Run: headless pygame with SDL's dummy video driver; simulated clock (each Clock.tick advances the game by its frame time, no real sleeping); random seed 0; keys injected as events and as key.get_pressed() state; mouse plan: one left click at the window centre at the start of phase 2, then a move to the lower-right quarter at the start of phase 3.
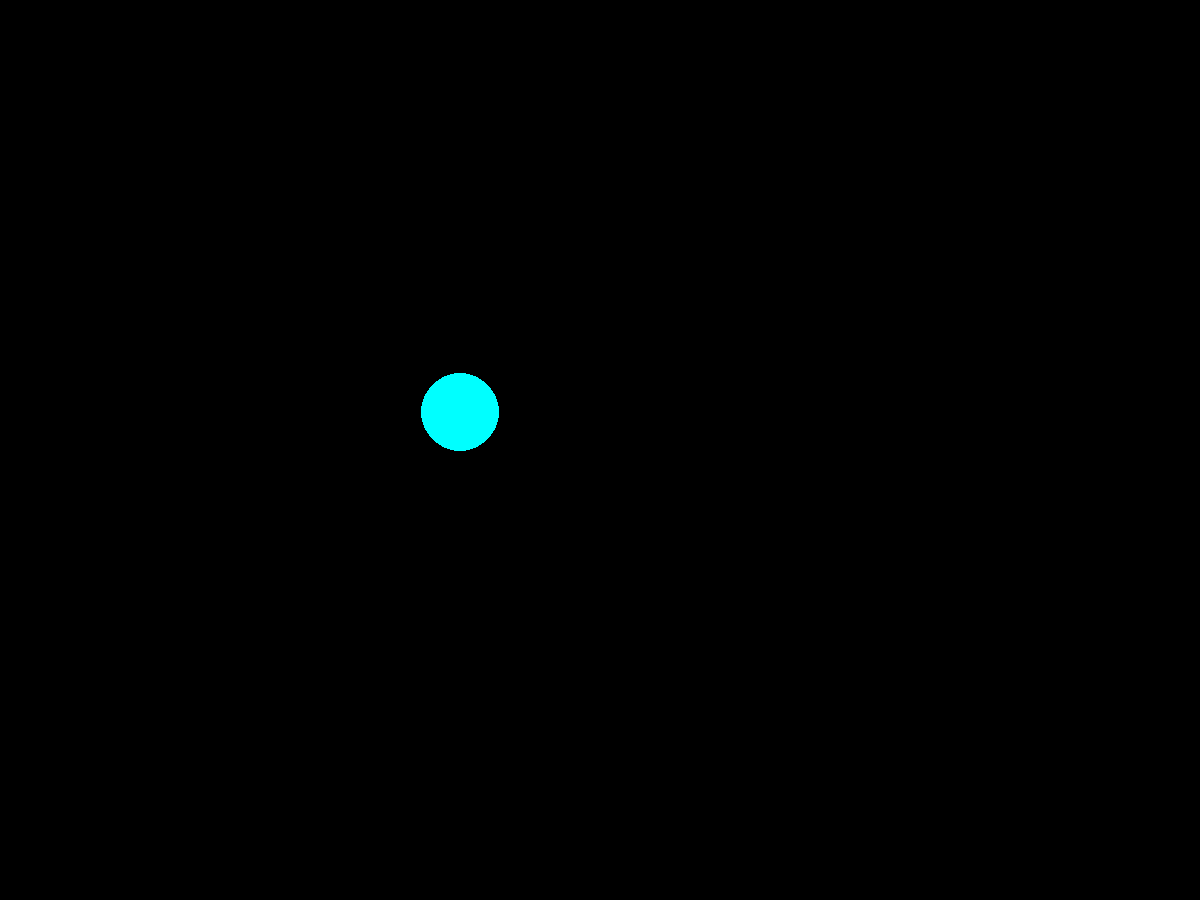
Frame 1 of 4 · flips 1–60 · no input
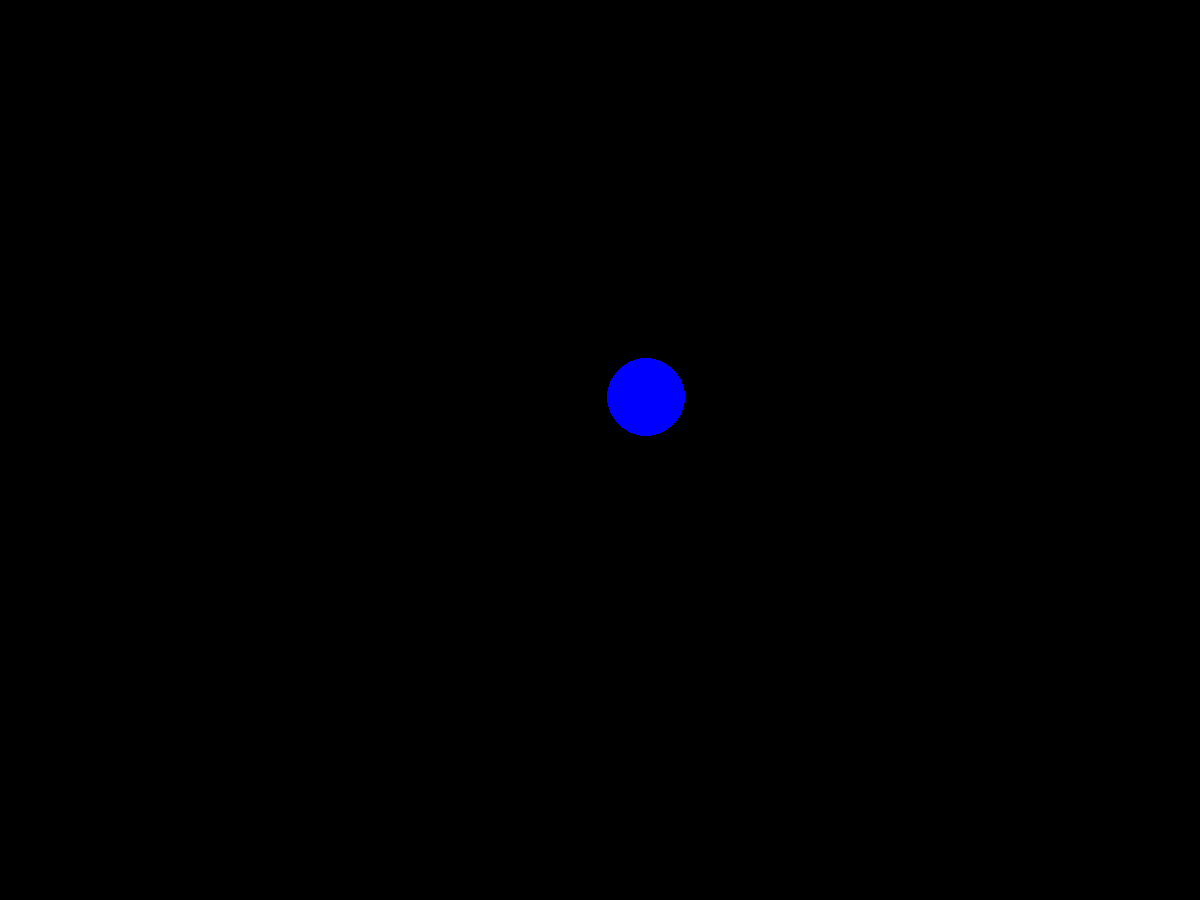
Frame 2 of 4 · flips 61–180 · clicked the window centre · tapped SPACE, RETURN · held RIGHT (→), D
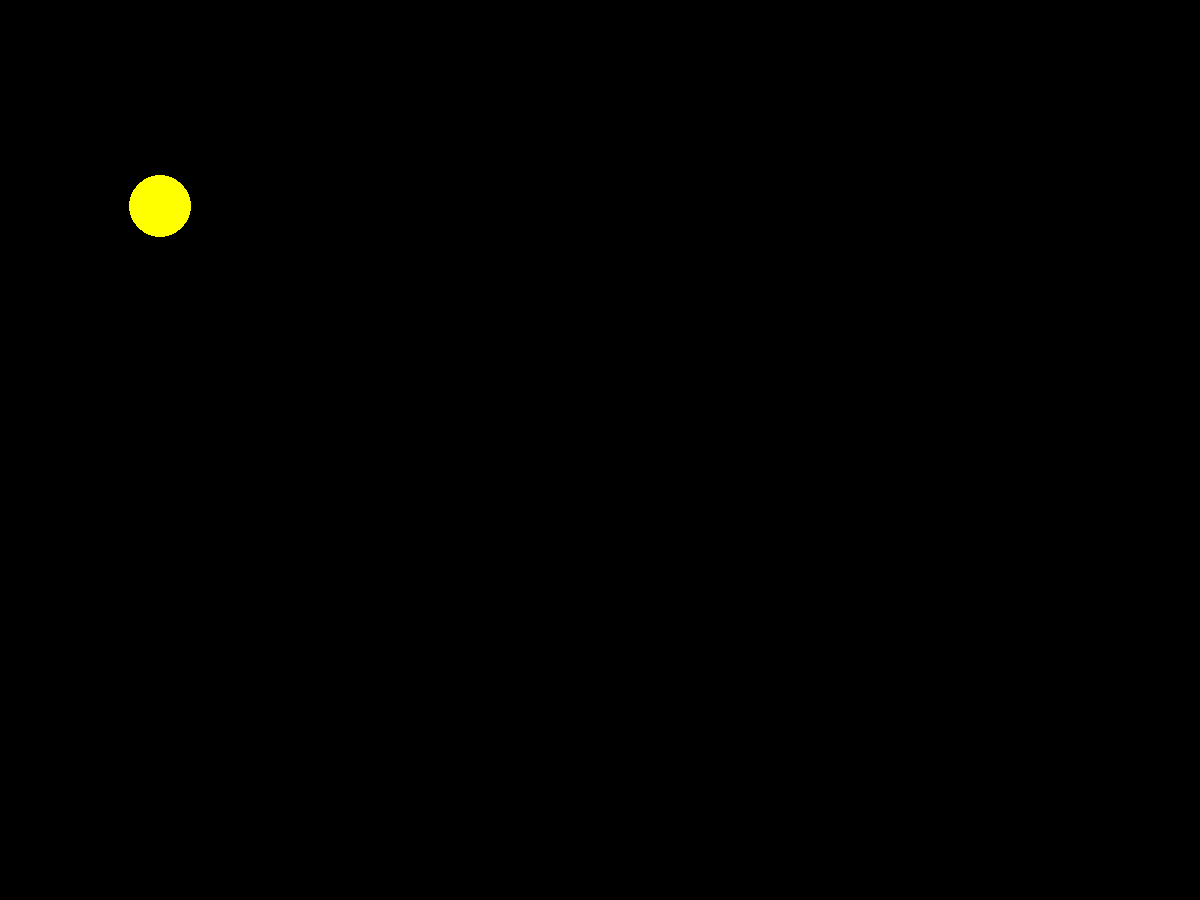
Frame 3 of 4 · flips 181–300 · moved the mouse to the lower-right quarter · held DOWN (↓), S
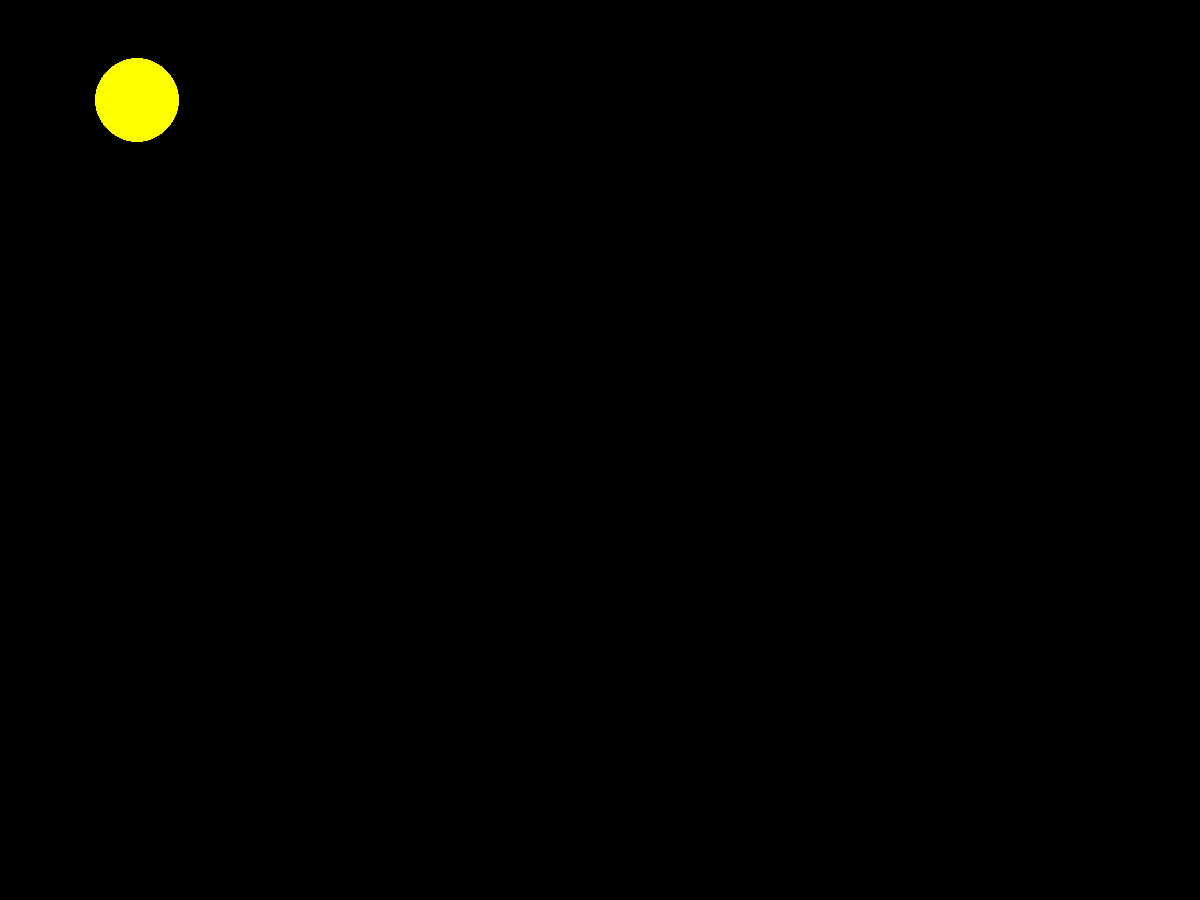
Frame 4 of 4 · flips 301–420 · held LEFT (←), A, UP (↑), W

The pygame program that drew these frames:

import pygame
import pygame.draw as draw
from random import randint
pygame.init()

FPS = 0.5
screen = pygame.display.set_mode((1200, 900))

RED = (255, 0, 0)
BLUE = (0, 0, 255)
YELLOW = (255, 255, 0)
GREEN = (0, 255, 0)
MAGENTA = (255, 0, 255)
CYAN = (0, 255, 255)
BLACK = (0, 0, 0)
COLORS = [RED, BLUE, YELLOW, GREEN, MAGENTA, CYAN]


def new_ball():
    '''рисует новый шарик '''
    global x, y, r
    x = randint(100, 700)
    y = randint(100, 500)
    r = randint(30, 50)
    color = COLORS[randint(0, 5)]
    draw.circle(screen, color, (x, y), r)


def ball_coord():
    '''координаты круга'''
    return (([x, y], r))


def check(event):
    '''проверка попадания'''
    x, y = ball_coord()[0]
    r = ball_coord()[1]
    if ro(event.pos, [x, y]) < r:
        print('yes')
    else:
        print('misclick')


def ro(coord1, coord2):
    '''расстояние между точками
с координатами coord1 и coord2'''
    x1, y1 = coord1
    x2, y2 = coord2
    return ((x1-x2)**2+(y1-y2)**2)**0.5


def game():
    global finished
    clock = pygame.time.Clock()
    finished = False
    while not finished:
        clock.tick(FPS)
        catch_event()
        new_step()
    pygame.quit()


def new_step():
    new_ball()
    pygame.display.update()
    screen.fill(BLACK)


def catch_event():
    '''проверяет, какое случилось событие
и принимает соответствующее решение'''
    global finished
    for event in pygame.event.get():
        if event.type == pygame.QUIT:
            finished = True
        elif event.type == pygame.MOUSEBUTTONDOWN:
            check(event)


game()
